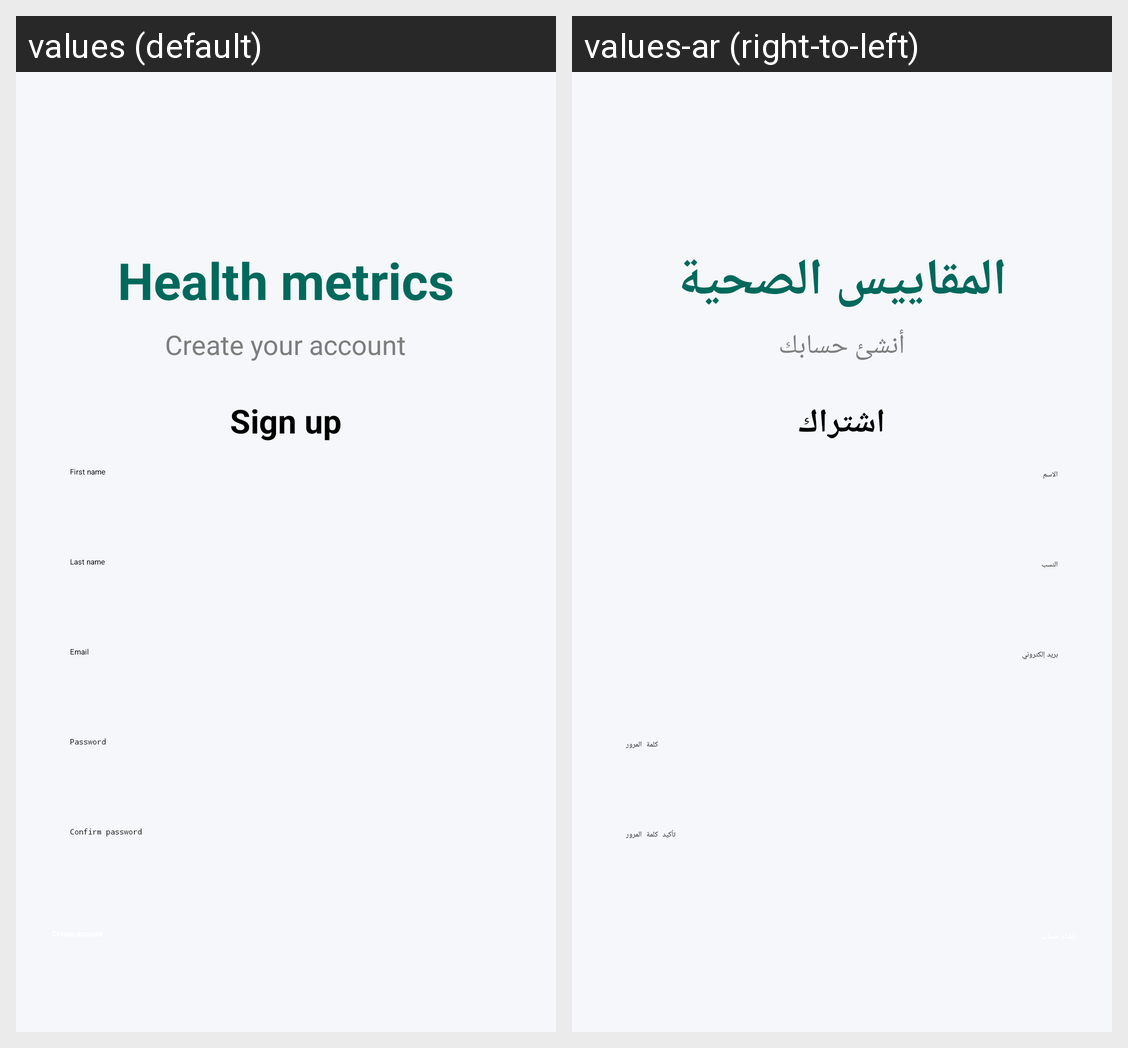

Translations of the strings shown on this Android screen, per locale in the grid:
Android screen res/layout/activity_page_inscription.xml rendered under 2 locales, left to right: values (default), values-ar (right-to-left). Device: Nexus 5 (rendered at 1080×1920; each locale shown at half size, 540×960, under a caption strip naming it); theme Theme.MyProjetSynthese2.
Strings drawn on this screen, with the default value and each locale's value (text and hints the layout hard-codes, and strings that could not be matched under every locale, appear in the picture but are not listed):

metriques_sante
  values: Health metrics
  values-ar: المقاييس الصحية

creez_votre_compte
  values: Create your account
  values-ar: أنشئ حسابك

Inscrire
  values: Sign up
  values-ar: اشتراك

prenom
  values: First name
  values-ar: الاسم

nom
  values: Last name
  values-ar: النسب

adresse_email
  values: Email
  values-ar: بريد إلكتروني

mot_passe
  values: Password
  values-ar: كلمة المرور

confirmer_mot_passe
  values: Confirm password
  values-ar: تأكيد كلمة المرور
